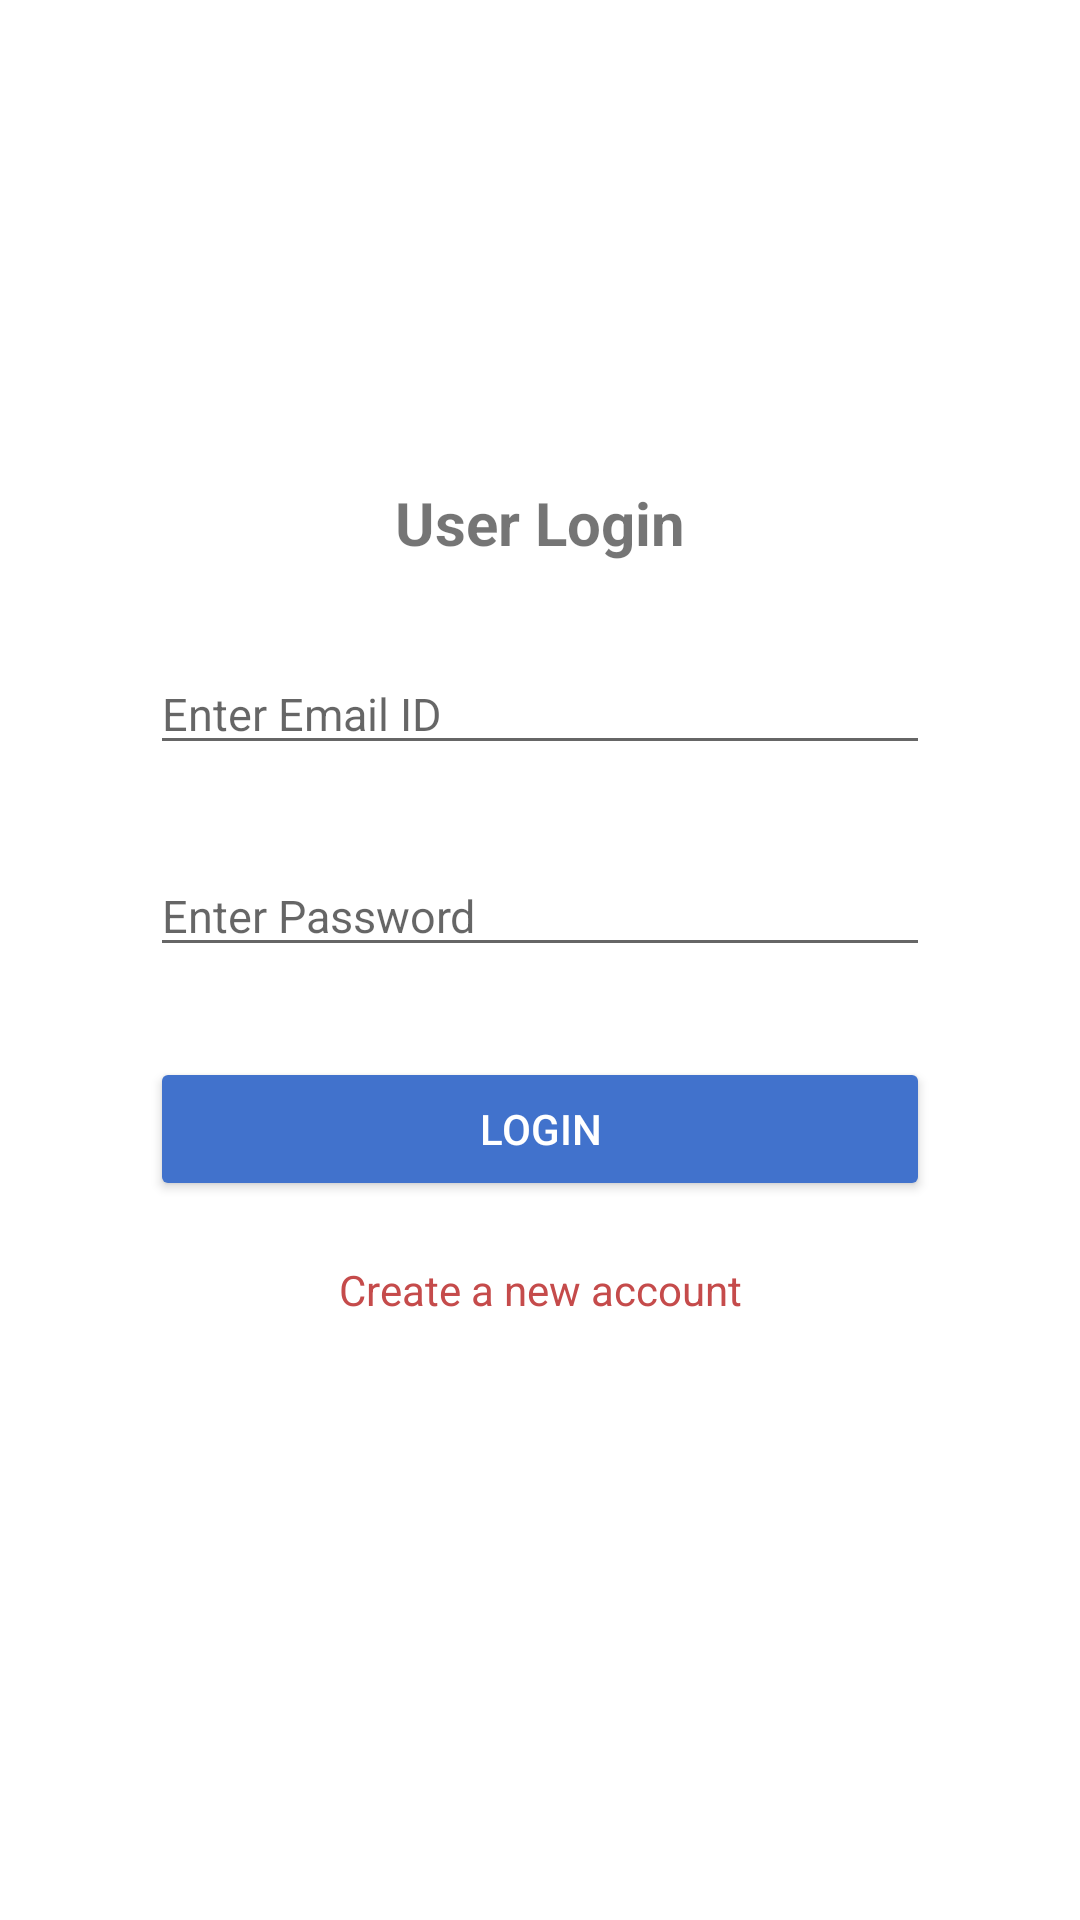

Layout XML and referenced resources for this Android screen:
<!-- AndroidManifest.xml: application theme Theme.MiniPocket -->
<!-- res/layout/activity_user_login.xml -->
<?xml version="1.0" encoding="utf-8"?>
<androidx.constraintlayout.widget.ConstraintLayout xmlns:android="http://schemas.android.com/apk/res/android"
    xmlns:app="http://schemas.android.com/apk/res-auto"
    xmlns:tools="http://schemas.android.com/tools"
    android:layout_width="match_parent"
    android:layout_height="match_parent"
    tools:context=".UserLogin">

    <ScrollView
        android:layout_width="match_parent"
        android:layout_height="wrap_content"
        app:layout_constraintBottom_toBottomOf="parent"
        app:layout_constraintEnd_toEndOf="parent"
        app:layout_constraintStart_toStartOf="parent"
        app:layout_constraintTop_toTopOf="parent">

        <LinearLayout
            android:layout_width="match_parent"
            android:layout_height="wrap_content"
            android:orientation="vertical"
            android:paddingBottom="40dp">

            <LinearLayout
                android:layout_width="match_parent"
                android:layout_height="wrap_content"
                android:layout_marginTop="50dp"
                android:layout_marginBottom="50dp"
                android:layout_marginLeft="20dp"
                android:layout_marginRight="20dp"
                android:background="#fff"
                android:orientation="vertical"
                android:padding="30dp">

                <TextView
                    android:id="@+id/h"
                    android:layout_width="match_parent"
                    android:layout_height="wrap_content"
                    android:layout_gravity="center"
                    android:text="User Login"
                    android:textAlignment="center"
                    android:textSize="20dp"
                    android:textStyle="bold" />

                <EditText
                    android:id="@+id/LoginIdt"
                    android:inputType="textEmailAddress"
                    android:layout_width="match_parent"
                    android:layout_height="wrap_content"
                    android:layout_gravity="center"
                    android:layout_marginTop="30dp"
                    android:layout_marginBottom="30dp"
                    android:hint="Enter Email ID"
                    android:textSize="15dp"/>

                <EditText
                    android:id="@+id/LoginPasst"
                    android:layout_width="match_parent"
                    android:layout_height="wrap_content"
                    android:layout_gravity="center"
                    android:inputType="textPassword"
                    android:hint="Enter Password"
                    android:layout_marginBottom="30dp"

                    android:textSize="15dp"/>

                <Button
                    android:id="@+id/LoginBt"
                    android:layout_width="match_parent"
                    android:layout_height="wrap_content"
                    android:backgroundTint="@color/blue_app"
                    android:text="Login"
                    android:textColor="#fff" />

                <TextView
                    android:id="@+id/signuplink"
                    android:textAlignment="center"
                    android:layout_width="match_parent"
                    android:layout_height="wrap_content"
                    android:layout_marginTop="20dp"
                    android:text="Create a new account"
                    android:textColor="@color/red_app"/>

            </LinearLayout>


        </LinearLayout>
    </ScrollView>


</androidx.constraintlayout.widget.ConstraintLayout>
<!-- resources referenced by this layout -->
<resources>
  <color name="blue_app">#4172cc</color>
  <color name="red_app">#c54b4b</color>
  <style name="Theme.MiniPocket" parent="Theme.MaterialComponents.DayNight.DarkActionBar">
          
          <item name="colorPrimary">@color/purple_500</item>
          <item name="colorPrimaryVariant">@color/purple_700</item>
          <item name="colorOnPrimary">@color/white</item>
          
          <item name="colorSecondary">@color/teal_200</item>
          <item name="colorSecondaryVariant">@color/teal_700</item>
          <item name="colorOnSecondary">@color/black</item>
          
          <item name="android:statusBarColor" tools:targetApi="l">?attr/colorPrimaryVariant</item>
          
      </style>
  <color name="purple_500">#FF6200EE</color>
  <color name="purple_700">#FF3700B3</color>
  <color name="white">#FFFFFFFF</color>
  <color name="teal_200">#5F8FE8</color>
  <color name="teal_700">#2A56A6</color>
  <color name="black">#FF000000</color>
</resources>
